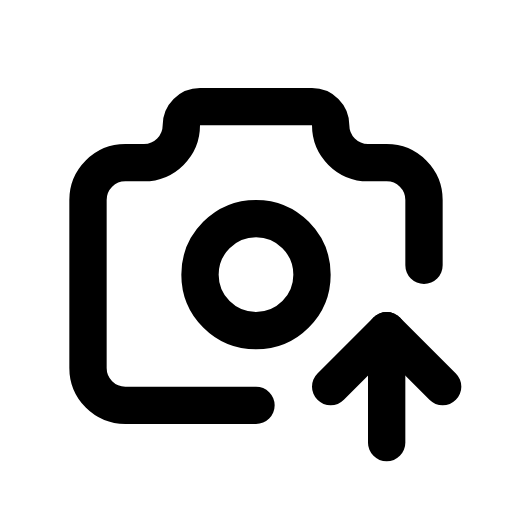
t = 0.00 s
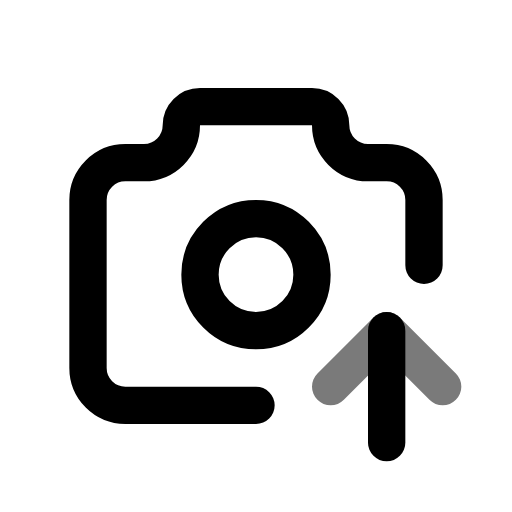
t = 0.44 s
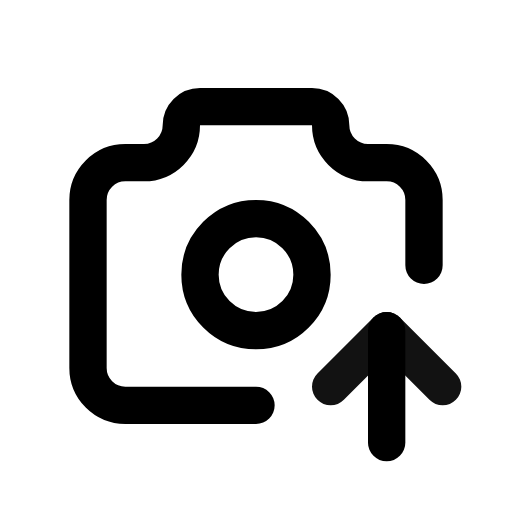
t = 0.94 s
t = 1.46 s: frame unchanged from t = 0.00 s, image omitted
t = 1.86 s: frame unchanged from t = 0.00 s, image omitted
t = 2.25 s: frame unchanged from t = 0.00 s, image omitted

The animated SVG that drew these frames (rendered in a browser with its animation timeline set to each time). Animation: 1 CSS @keyframes rule; one cycle of 2.65 s, repeats indefinitely.

<svg xmlns="http://www.w3.org/2000/svg" width="24" height="24" fill="none" stroke="currentColor" stroke-linecap="round" stroke-linejoin="round" stroke-width="2" viewBox="0 0 24 24">
    <!-- Generated by scripts/icon-expansion/generate.mjs -->
    <!-- Adapted from Tabler Icons 3.34.1.
MIT License

Copyright (c) 2020-2024 Paweł Kuna

Permission is hereby granted, free of charge, to any person obtaining a copy
of this software and associated documentation files (the "Software"), to deal
in the Software without restriction, including without limitation the rights
to use, copy, modify, merge, publish, distribute, sublicense, and/or sell
copies of the Software, and to permit persons to whom the Software is
furnished to do so, subject to the following conditions:

The above copyright notice and this permission notice shall be included in all
copies or substantial portions of the Software.

THE SOFTWARE IS PROVIDED "AS IS", WITHOUT WARRANTY OF ANY KIND, EXPRESS OR
IMPLIED, INCLUDING BUT NOT LIMITED TO THE WARRANTIES OF MERCHANTABILITY,
FITNESS FOR A PARTICULAR PURPOSE AND NONINFRINGEMENT. IN NO EVENT SHALL THE
AUTHORS OR COPYRIGHT HOLDERS BE LIABLE FOR ANY CLAIM, DAMAGES OR OTHER
LIABILITY, WHETHER IN AN ACTION OF CONTRACT, TORT OR OTHERWISE, ARISING FROM,
OUT OF OR IN CONNECTION WITH THE SOFTWARE OR THE USE OR OTHER DEALINGS IN THE
SOFTWARE. -->
    <style>
        @media (prefers-reduced-motion: no-preference) {
            @keyframes ira-exp-pulse { 0%, 100% { opacity: 1; } 22% { opacity: .45; } 40% { opacity: 1; } }
            [data-ira-motion="camera-up"] { transform-box: fill-box; transform-origin: center; animation: ira-exp-pulse 2.65s ease-in-out -0s infinite; }
        }
    </style>
    <g transform="translate(1.5 1.5) scale(.875)"><path d="M12 20h-7a2 2 0 0 1 -2 -2v-9a2 2 0 0 1 2 -2h1a2 2 0 0 0 2 -2a1 1 0 0 1 1 -1h6a1 1 0 0 1 1 1a2 2 0 0 0 2 2h1a2 2 0 0 1 2 2v3.5"/><path d="M12 16a3 3 0 1 0 0 -6a3 3 0 0 0 0 6z"/><path d="M19 22v-6"/></g>
    <g data-ira-motion="camera-up"><g transform="translate(1.5 1.5) scale(.875)"><path d="M22 19l-3 -3l-3 3"/></g></g>
</svg>
